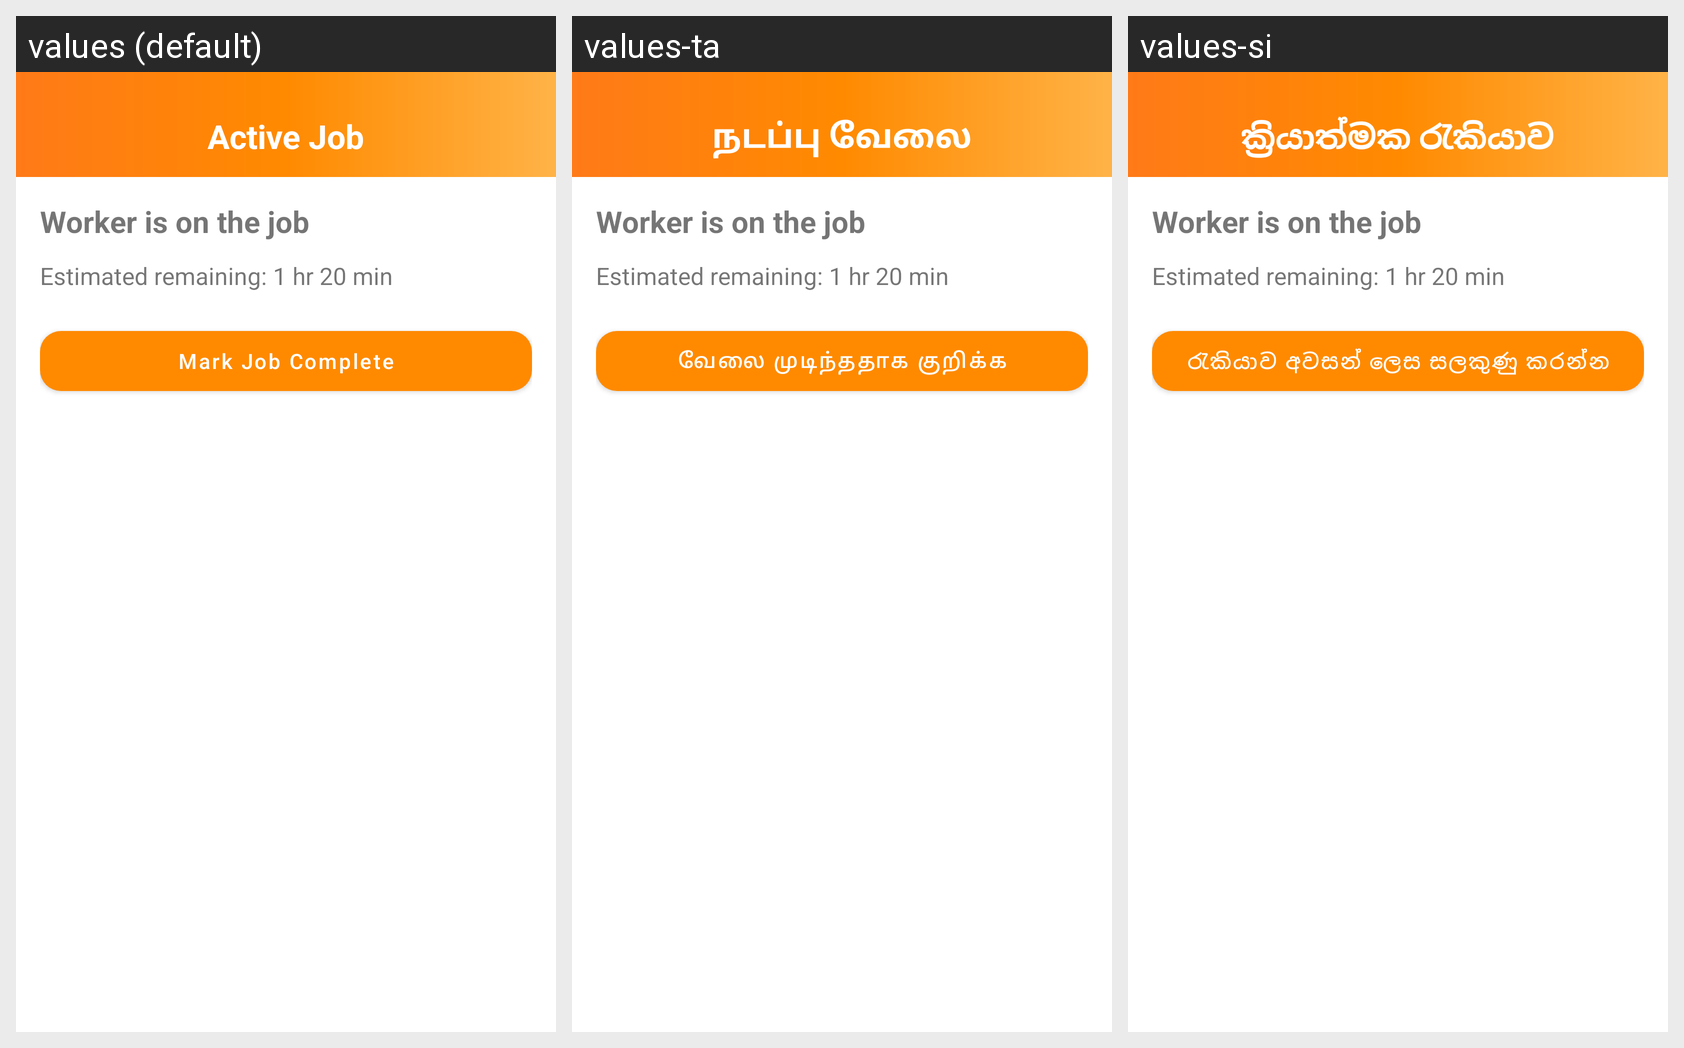

This grid shows one Android layout under several languages. Give, for every string resource on the screen, its name, the default text and each shown locale's text.
Android screen res/layout/activity_client_active_job.xml rendered under 3 locales, left to right: values (default), values-ta, values-si. Device: Nexus 5 (rendered at 1080×1920; each locale shown at half size, 540×960, under a caption strip naming it); theme Theme.Woil.
Strings drawn on this screen, with the default value and each locale's value (text and hints the layout hard-codes, and strings that could not be matched under every locale, appear in the picture but are not listed):

active_job
  values: Active Job
  values-ta: நடப்பு வேலை
  values-si: ක්‍රියාත්මක රැකියාව

worker_is_on_the_job
  values: Worker is on the job
  values-ta: Worker is on the job
  values-si: Worker is on the job

estimated_remaining_1_hr_20_min
  values: Estimated remaining: 1 hr 20 min
  values-ta: Estimated remaining: 1 hr 20 min
  values-si: Estimated remaining: 1 hr 20 min

mark_job_complete
  values: Mark Job Complete
  values-ta: வேலை முடிந்ததாக குறிக்க
  values-si: රැකියාව අවසන් ලෙස සලකුණු කරන්න
